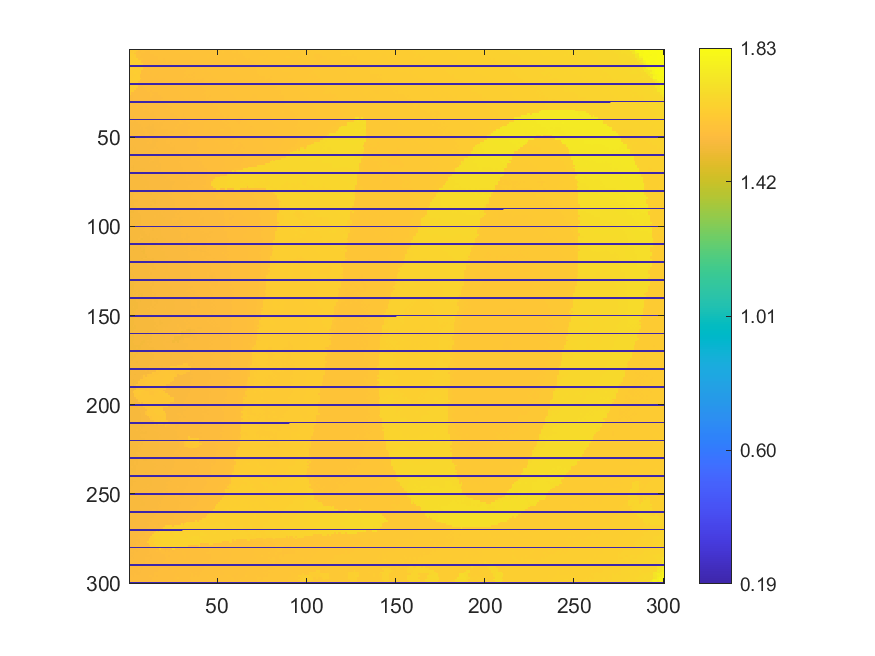

Source data for this figure (header and first rows):
1.62224806848438, 1.62249746245609, 1.62454568055029, 1.62074312014715, 1.62375991943211, 1.58160085201903, 1.5802723783106, 1.58062257798014, 1.58140602790037, 1.58246223521138, 1.58238893767661, 1.58018447535146, 1.5818483297948, 1.58159991353282, 1.58154481100786, 1.58184635238114, 1.58217277725543, 1.58208992826498, 1.58566957284838, 1.5828088089875, 1.58352959411309, 1.58386823834104, 1.58440588084389, 1.58412479103714
1.625, 1.624, 1.628, 1.62, 1.581, 1.58, 1.58, 1.581, 1.582, 1.579, 1.58, 1.58, 1.581, 1.581, 1.581, 1.581, 1.586, 1.582, 1.582, 1.582, 1.583, 1.583, 1.585, 1.586
1.629, 1.629, 1.629, 1.581, 1.581, 1.583, 1.583, 1.579, 1.579, 1.579, 1.579, 1.579, 1.582, 1.581, 1.581, 1.581, 1.581, 1.583, 1.582, 1.583, 1.582, 1.583, 1.585, 1.586
1.634, 1.634, 1.631, 1.63, 1.582, 1.582, 1.581, 1.579, 1.578, 1.578, 1.58, 1.579, 1.579, 1.578, 1.581, 1.581, 1.581, 1.581, 1.582, 1.582, 1.582, 1.584, 1.583, 1.585
1.634, 1.634, 1.637, 1.637, 1.581, 1.581, 1.58, 1.578, 1.577, 1.578, 1.578, 1.579, 1.578, 1.579, 1.579, 1.579, 1.581, 1.581, 1.581, 1.582, 1.581, 1.583, 1.583, 1.583
1.634, 1.635, 1.635, 1.636, 1.642, 1.581, 1.582, 1.582, 1.579, 1.577, 1.578, 1.579, 1.579, 1.578, 1.579, 1.58, 1.585, 1.581, 1.581, 1.58, 1.581, 1.581, 1.582, 1.581
1.637, 1.638, 1.639, 1.64, 1.641, 1.644, 1.645, 1.576, 1.577, 1.576, 1.577, 1.577, 1.58, 1.58, 1.582, 1.581, 1.58, 1.579, 1.581, 1.58, 1.58, 1.581, 1.581, 1.581
1.638, 1.638, 1.639, 1.639, 1.641, 1.641, 1.641, 1.577, 1.577, 1.577, 1.576, 1.576, 1.576, 1.576, 1.579, 1.58, 1.58, 1.58, 1.579, 1.579, 1.579, 1.582, 1.579, 1.58
1.632, 1.64, 1.64, 1.64, 1.641, 1.641, 1.642, 1.635, 1.575, 1.578, 1.576, 1.576, 1.576, 1.576, 1.577, 1.577, 1.578, 1.578, 1.578, 1.579, 1.578, 1.579, 1.58, 1.58
0.1914, 0.1914, 0.1914, 0.1914, 0.1914, 0.1914, 0.1914, 0.1914, 0.1914, 0.1914, 0.1914, 0.1914, 0.1914, 0.1914, 0.1914, 0.1914, 0.1914, 0.1914, 0.1914, 0.1914, 0.1914, 0.1914, 0.1914, 0.1914
1.633, 1.633, 1.635, 1.637, 1.637, 1.634, 1.636, 1.641, 1.575, 1.575, 1.575, 1.575, 1.576, 1.577, 1.577, 1.578, 1.577, 1.577, 1.578, 1.578, 1.578, 1.578, 1.58, 1.579
1.632, 1.633, 1.635, 1.637, 1.635, 1.631, 1.637, 1.642, 1.574, 1.574, 1.575, 1.575, 1.578, 1.578, 1.578, 1.579, 1.576, 1.578, 1.577, 1.577, 1.577, 1.579, 1.58, 1.579
1.631, 1.633, 1.635, 1.637, 1.635, 1.632, 1.637, 1.574, 1.573, 1.574, 1.575, 1.574, 1.575, 1.575, 1.578, 1.575, 1.576, 1.576, 1.577, 1.577, 1.578, 1.577, 1.577, 1.578
1.63, 1.631, 1.636, 1.64, 1.635, 1.628, 1.634, 1.573, 1.572, 1.572, 1.575, 1.574, 1.574, 1.574, 1.574, 1.575, 1.574, 1.576, 1.576, 1.578, 1.577, 1.577, 1.577, 1.579
1.63, 1.63, 1.63, 1.631, 1.633, 1.632, 1.571, 1.571, 1.571, 1.572, 1.573, 1.573, 1.574, 1.574, 1.575, 1.574, 1.575, 1.575, 1.576, 1.575, 1.576, 1.576, 1.578, 1.578
1.63, 1.631, 1.633, 1.632, 1.633, 1.637, 1.571, 1.571, 1.571, 1.572, 1.572, 1.572, 1.572, 1.576, 1.573, 1.575, 1.574, 1.576, 1.575, 1.575, 1.575, 1.577, 1.575, 1.576
1.633, 1.631, 1.633, 1.634, 1.634, 1.637, 1.635, 1.574, 1.571, 1.57, 1.571, 1.572, 1.573, 1.573, 1.574, 1.574, 1.574, 1.574, 1.574, 1.574, 1.575, 1.575, 1.575, 1.576
1.632, 1.633, 1.633, 1.636, 1.636, 1.633, 1.569, 1.569, 1.57, 1.57, 1.573, 1.57, 1.571, 1.572, 1.572, 1.572, 1.574, 1.574, 1.573, 1.573, 1.575, 1.576, 1.575, 1.575
1.631, 1.632, 1.633, 1.635, 1.641, 1.568, 1.568, 1.569, 1.569, 1.569, 1.57, 1.57, 1.574, 1.572, 1.571, 1.572, 1.575, 1.574, 1.574, 1.573, 1.577, 1.576, 1.573, 1.575
0.1914, 0.1914, 0.1914, 0.1914, 0.1914, 0.1914, 0.1914, 0.1914, 0.1914, 0.1914, 0.1914, 0.1914, 0.1914, 0.1914, 0.1914, 0.1914, 0.1914, 0.1914, 0.1914, 0.1914, 0.1914, 0.1914, 0.1914, 0.1914
1.632, 1.629, 1.637, 1.635, 1.63, 1.567, 1.567, 1.567, 1.568, 1.57, 1.569, 1.569, 1.569, 1.571, 1.571, 1.571, 1.571, 1.57, 1.574, 1.573, 1.574, 1.572, 1.578, 1.573
1.632, 1.637, 1.632, 1.635, 1.63, 1.566, 1.567, 1.567, 1.568, 1.57, 1.572, 1.569, 1.57, 1.57, 1.571, 1.572, 1.571, 1.571, 1.571, 1.571, 1.572, 1.573, 1.573, 1.573
1.635, 1.627, 1.625, 1.633, 1.565, 1.566, 1.567, 1.567, 1.568, 1.568, 1.568, 1.569, 1.569, 1.569, 1.569, 1.569, 1.569, 1.571, 1.571, 1.571, 1.573, 1.572, 1.574, 1.572
1.627, 1.628, 1.628, 1.565, 1.565, 1.565, 1.565, 1.565, 1.565, 1.566, 1.568, 1.568, 1.567, 1.568, 1.569, 1.569, 1.569, 1.571, 1.57, 1.571, 1.571, 1.572, 1.571, 1.572
1.622, 1.564, 1.564, 1.564, 1.564, 1.566, 1.565, 1.565, 1.565, 1.567, 1.568, 1.567, 1.568, 1.567, 1.567, 1.567, 1.569, 1.571, 1.571, 1.57, 1.571, 1.57, 1.571, 1.572
1.632, 1.563, 1.564, 1.563, 1.563, 1.563, 1.565, 1.565, 1.566, 1.567, 1.566, 1.567, 1.571, 1.571, 1.567, 1.567, 1.569, 1.568, 1.568, 1.57, 1.57, 1.571, 1.571, 1.571
1.561, 1.561, 1.562, 1.562, 1.562, 1.562, 1.564, 1.564, 1.564, 1.565, 1.567, 1.566, 1.568, 1.566, 1.567, 1.567, 1.567, 1.567, 1.568, 1.569, 1.569, 1.569, 1.572, 1.571
1.561, 1.561, 1.562, 1.562, 1.563, 1.563, 1.563, 1.563, 1.564, 1.564, 1.564, 1.565, 1.565, 1.566, 1.567, 1.566, 1.567, 1.567, 1.568, 1.569, 1.569, 1.569, 1.57, 1.57
1.559, 1.561, 1.563, 1.563, 1.563, 1.563, 1.563, 1.564, 1.562, 1.562, 1.562, 1.563, 1.565, 1.566, 1.566, 1.566, 1.566, 1.566, 1.568, 1.568, 1.569, 1.569, 1.571, 1.57
0.1914, 0.1914, 0.1914, 0.1914, 0.1914, 0.1914, 0.1914, 0.1914, 0.1914, 0.1914, 0.1914, 0.1914, 0.1914, 0.1914, 0.1914, 0.1914, 0.1914, 0.1914, 0.1914, 0.1914, 0.1914, 0.1914, 0.1914, 0.1914
1.559, 1.559, 1.559, 1.56, 1.561, 1.561, 1.562, 1.562, 1.563, 1.563, 1.568, 1.568, 1.563, 1.567, 1.566, 1.566, 1.566, 1.566, 1.566, 1.567, 1.568, 1.568, 1.568, 1.571
1.558, 1.559, 1.559, 1.56, 1.561, 1.561, 1.561, 1.561, 1.562, 1.562, 1.562, 1.563, 1.564, 1.564, 1.566, 1.567, 1.567, 1.566, 1.566, 1.567, 1.567, 1.568, 1.568, 1.57
1.559, 1.558, 1.559, 1.559, 1.564, 1.559, 1.559, 1.56, 1.562, 1.561, 1.563, 1.563, 1.563, 1.563, 1.564, 1.564, 1.564, 1.566, 1.566, 1.565, 1.567, 1.567, 1.567, 1.567
1.558, 1.557, 1.558, 1.56, 1.558, 1.559, 1.559, 1.56, 1.562, 1.562, 1.561, 1.562, 1.562, 1.564, 1.564, 1.564, 1.564, 1.564, 1.565, 1.565, 1.565, 1.568, 1.567, 1.568
1.556, 1.557, 1.56, 1.561, 1.559, 1.558, 1.56, 1.56, 1.563, 1.561, 1.562, 1.562, 1.562, 1.562, 1.563, 1.564, 1.564, 1.564, 1.565, 1.565, 1.565, 1.567, 1.567, 1.568
1.557, 1.556, 1.559, 1.558, 1.558, 1.559, 1.558, 1.559, 1.56, 1.561, 1.561, 1.563, 1.563, 1.56, 1.563, 1.563, 1.563, 1.564, 1.567, 1.565, 1.564, 1.566, 1.567, 1.569
1.556, 1.556, 1.556, 1.557, 1.557, 1.558, 1.558, 1.558, 1.558, 1.561, 1.561, 1.56, 1.56, 1.561, 1.563, 1.564, 1.563, 1.564, 1.564, 1.564, 1.565, 1.565, 1.567, 1.566
1.556, 1.556, 1.555, 1.556, 1.557, 1.557, 1.557, 1.557, 1.558, 1.559, 1.559, 1.559, 1.56, 1.561, 1.561, 1.562, 1.562, 1.564, 1.564, 1.565, 1.564, 1.565, 1.565, 1.566
1.554, 1.554, 1.555, 1.558, 1.558, 1.556, 1.557, 1.557, 1.558, 1.559, 1.559, 1.56, 1.56, 1.561, 1.561, 1.562, 1.562, 1.563, 1.564, 1.563, 1.565, 1.565, 1.565, 1.565
0.1914, 0.1914, 0.1914, 0.1914, 0.1914, 0.1914, 0.1914, 0.1914, 0.1914, 0.1914, 0.1914, 0.1914, 0.1914, 0.1914, 0.1914, 0.1914, 0.1914, 0.1914, 0.1914, 0.1914, 0.1914, 0.1914, 0.1914, 0.1914
1.556, 1.556, 1.555, 1.554, 1.555, 1.556, 1.556, 1.558, 1.558, 1.558, 1.56, 1.56, 1.561, 1.559, 1.562, 1.564, 1.563, 1.563, 1.566, 1.56, 1.563, 1.562, 1.565, 1.565
1.554, 1.554, 1.554, 1.555, 1.554, 1.555, 1.556, 1.558, 1.558, 1.558, 1.56, 1.561, 1.561, 1.559, 1.561, 1.561, 1.564, 1.561, 1.561, 1.565, 1.563, 1.563, 1.564, 1.565
1.553, 1.553, 1.554, 1.553, 1.554, 1.554, 1.555, 1.556, 1.557, 1.559, 1.561, 1.552, 1.561, 1.555, 1.558, 1.561, 1.56, 1.56, 1.561, 1.562, 1.562, 1.564, 1.564, 1.565
1.551, 1.553, 1.556, 1.554, 1.553, 1.554, 1.555, 1.555, 1.557, 1.561, 1.551, 1.552, 1.552, 1.554, 1.557, 1.558, 1.56, 1.56, 1.562, 1.562, 1.562, 1.564, 1.565, 1.566
1.551, 1.552, 1.553, 1.552, 1.553, 1.554, 1.555, 1.555, 1.56, 1.551, 1.551, 1.55, 1.552, 1.555, 1.556, 1.557, 1.558, 1.56, 1.563, 1.562, 1.565, 1.564, 1.567, 1.567
1.551, 1.552, 1.552, 1.554, 1.554, 1.554, 1.554, 1.555, 1.555, 1.557, 1.551, 1.553, 1.552, 1.554, 1.554, 1.558, 1.558, 1.56, 1.559, 1.56, 1.561, 1.561, 1.564, 1.564
1.551, 1.551, 1.552, 1.553, 1.553, 1.553, 1.555, 1.555, 1.554, 1.557, 1.552, 1.554, 1.553, 1.554, 1.557, 1.557, 1.559, 1.56, 1.56, 1.56, 1.561, 1.561, 1.563, 1.561
1.552, 1.552, 1.551, 1.552, 1.552, 1.558, 1.554, 1.554, 1.554, 1.556, 1.557, 1.553, 1.554, 1.554, 1.556, 1.557, 1.557, 1.56, 1.561, 1.56, 1.562, 1.559, 1.562, 1.561
1.553, 1.551, 1.552, 1.552, 1.552, 1.553, 1.557, 1.554, 1.554, 1.556, 1.556, 1.554, 1.554, 1.553, 1.552, 1.554, 1.557, 1.559, 1.56, 1.56, 1.561, 1.561, 1.561, 1.561
0.1914, 0.1914, 0.1914, 0.1914, 0.1914, 0.1914, 0.1914, 0.1914, 0.1914, 0.1914, 0.1914, 0.1914, 0.1914, 0.1914, 0.1914, 0.1914, 0.1914, 0.1914, 0.1914, 0.1914, 0.1914, 0.1914, 0.1914, 0.1914
1.549, 1.549, 1.551, 1.551, 1.552, 1.552, 1.553, 1.553, 1.554, 1.555, 1.555, 1.556, 1.557, 1.554, 1.553, 1.555, 1.557, 1.558, 1.559, 1.559, 1.561, 1.561, 1.562, 1.562
1.549, 1.549, 1.55, 1.55, 1.551, 1.552, 1.552, 1.553, 1.554, 1.554, 1.555, 1.559, 1.558, 1.555, 1.554, 1.555, 1.555, 1.558, 1.558, 1.559, 1.561, 1.562, 1.564, 1.565
1.549, 1.549, 1.549, 1.55, 1.551, 1.553, 1.552, 1.552, 1.553, 1.554, 1.556, 1.555, 1.555, 1.555, 1.554, 1.556, 1.555, 1.557, 1.558, 1.559, 1.559, 1.562, 1.562, 1.561
1.548, 1.549, 1.549, 1.55, 1.55, 1.551, 1.552, 1.553, 1.553, 1.554, 1.552, 1.554, 1.555, 1.554, 1.555, 1.556, 1.556, 1.556, 1.558, 1.558, 1.559, 1.559, 1.561, 1.562
1.549, 1.549, 1.548, 1.549, 1.55, 1.55, 1.551, 1.553, 1.553, 1.554, 1.553, 1.553, 1.555, 1.554, 1.554, 1.555, 1.556, 1.557, 1.557, 1.558, 1.559, 1.559, 1.561, 1.562
1.548, 1.548, 1.552, 1.548, 1.549, 1.55, 1.551, 1.554, 1.554, 1.55, 1.553, 1.553, 1.554, 1.554, 1.555, 1.554, 1.556, 1.555, 1.557, 1.559, 1.559, 1.559, 1.558, 1.561
1.547, 1.548, 1.548, 1.548, 1.549, 1.55, 1.553, 1.552, 1.551, 1.553, 1.552, 1.553, 1.557, 1.556, 1.555, 1.555, 1.555, 1.556, 1.557, 1.559, 1.559, 1.56, 1.559, 1.559
1.547, 1.547, 1.548, 1.548, 1.548, 1.55, 1.55, 1.55, 1.55, 1.551, 1.553, 1.553, 1.554, 1.554, 1.556, 1.556, 1.556, 1.555, 1.556, 1.556, 1.559, 1.56, 1.559, 1.56
1.547, 1.547, 1.548, 1.548, 1.548, 1.55, 1.55, 1.55, 1.551, 1.552, 1.552, 1.553, 1.554, 1.555, 1.556, 1.556, 1.555, 1.556, 1.557, 1.557, 1.557, 1.56, 1.559, 1.56
0.1914, 0.1914, 0.1914, 0.1914, 0.1914, 0.1914, 0.1914, 0.1914, 0.1914, 0.1914, 0.1914, 0.1914, 0.1914, 0.1914, 0.1914, 0.1914, 0.1914, 0.1914, 0.1914, 0.1914, 0.1914, 0.1914, 0.1914, 0.1914
1.546, 1.546, 1.547, 1.549, 1.548, 1.549, 1.551, 1.552, 1.551, 1.551, 1.552, 1.553, 1.555, 1.556, 1.555, 1.555, 1.554, 1.556, 1.558, 1.557, 1.557, 1.558, 1.559, 1.558
... 239 more rows
